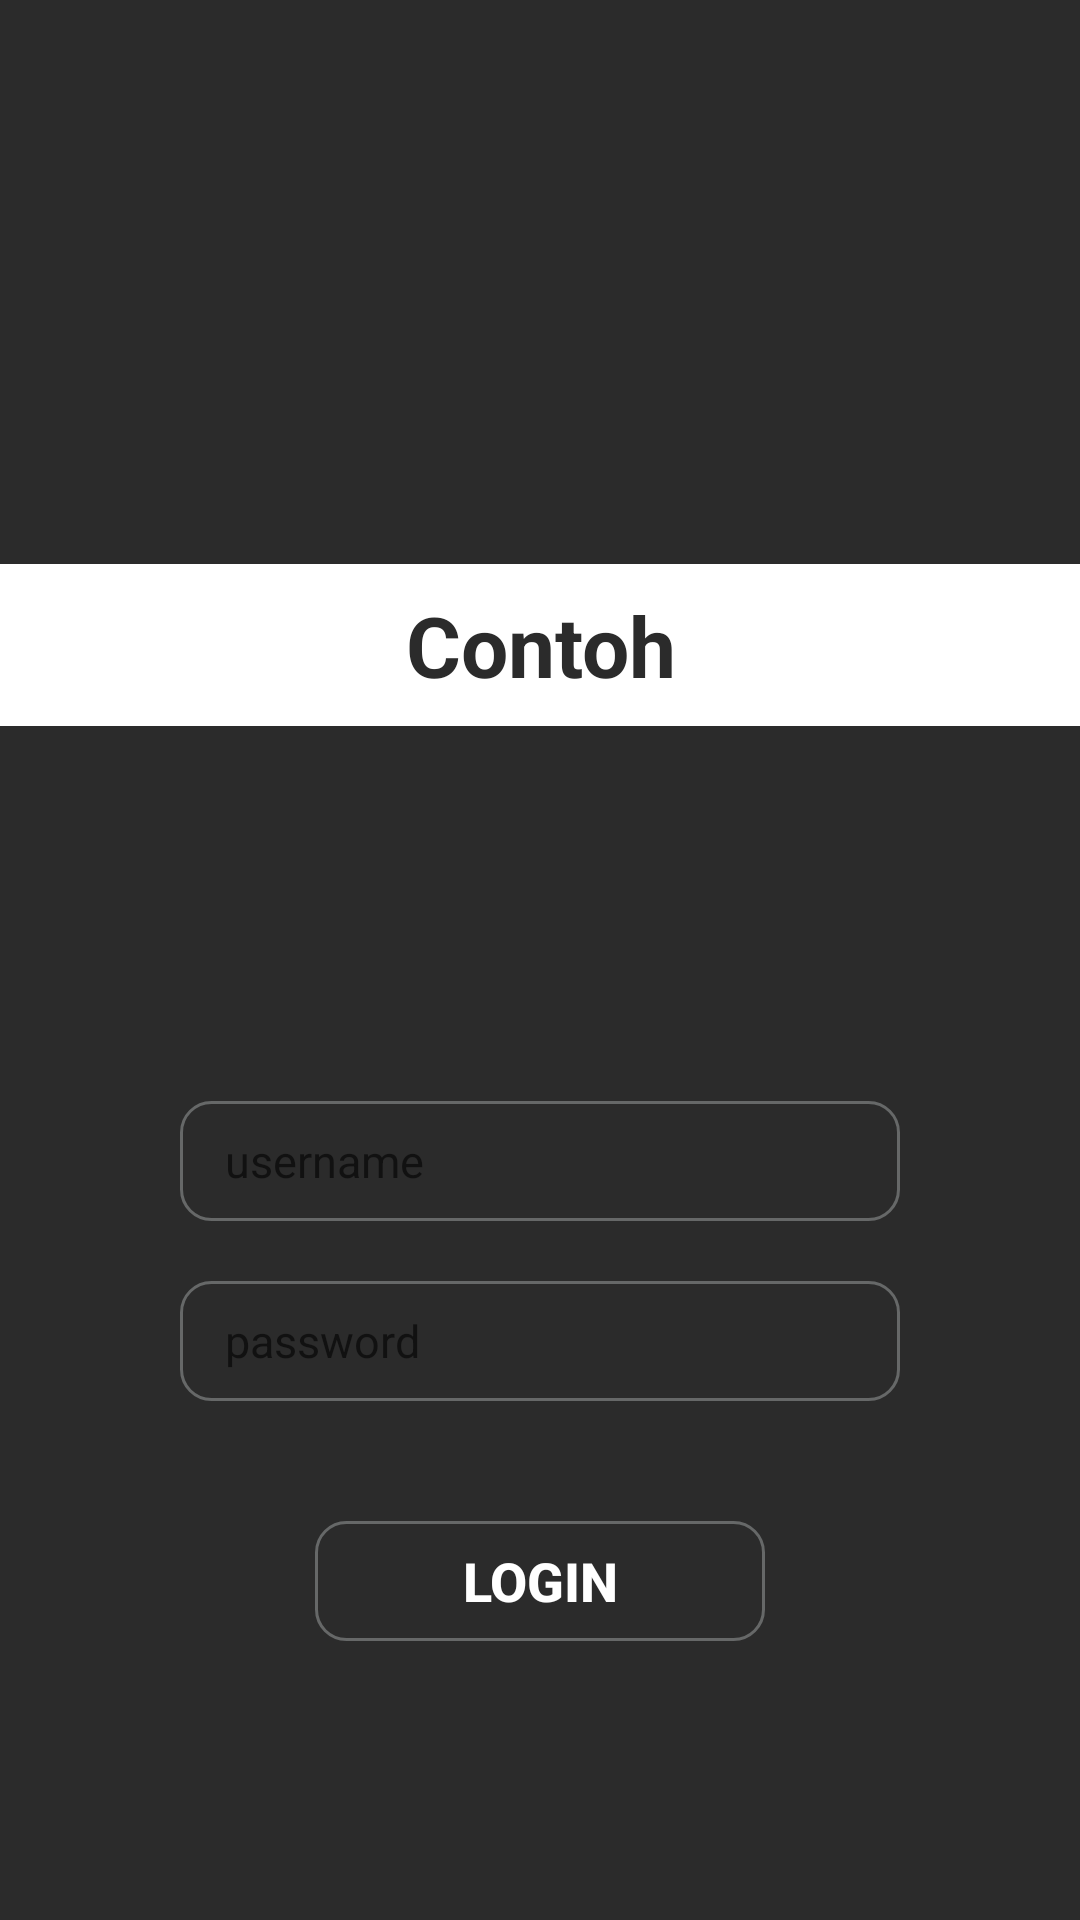

Write the Android layout XML for this screen, with the resource values it uses.
<!-- AndroidManifest.xml: application theme Theme.AlatIoT -->
<!-- res/layout/activity_login.xml -->
<?xml version="1.0" encoding="utf-8"?>
<LinearLayout xmlns:android="http://schemas.android.com/apk/res/android"
    xmlns:app="http://schemas.android.com/apk/res-auto"
    xmlns:tools="http://schemas.android.com/tools"
    android:layout_width="match_parent"
    android:layout_height="match_parent"
    android:background="#2b2b2b"
    android:orientation="vertical">

    <ImageView
        android:id="@+id/logo"
        android:layout_width="160dp"
        android:layout_height="160dp"
        android:background="@mipmap/ic_launcher"
        android:layout_gravity="center_horizontal"
        android:layout_marginTop="20dp"/>

    <TextView
        android:layout_width="match_parent"
        android:layout_height="54dp"
        android:layout_marginTop="8dp"
        android:background="#fff"
        android:gravity="center"
        android:text="Contoh"
        android:textColor="#2b2b2b"
        android:textSize="28sp"
        android:textStyle="bold" />

    <LinearLayout
        android:layout_width="300dp"
        android:layout_height="350dp"
        android:layout_gravity="center_horizontal"
        android:layout_marginTop="40dp"
        android:background="@drawable/kotaklogin"
        android:gravity="center"
        android:orientation="vertical">

        <EditText
            android:id="@+id/username"
            android:layout_width="240dp"
            android:layout_height="40dp"
            android:background="@drawable/rounded_trans_btn2"
            android:hint="username"
            android:paddingLeft="15dp"
            android:paddingRight="15dp"
            android:textColor="@color/black"
            android:textSize="15sp"
            android:singleLine="true"/>

        <EditText
            android:id="@+id/password"
            android:layout_width="240dp"
            android:layout_height="40dp"
            android:layout_marginTop="20dp"
            android:background="@drawable/rounded_trans_btn2"
            android:hint="password"
            android:paddingLeft="15dp"
            android:paddingRight="15dp"
            android:textColor="@color/black"
            android:inputType="textPassword"
            android:textSize="15sp"
            android:singleLine="true"/>

        <Button
            android:id="@+id/loginButton"
            android:layout_width="150dp"
            android:layout_height="40dp"
            android:layout_marginTop="40dp"
            android:background="@drawable/rounded_trans_btn2"
            android:text="login"
            android:textColor="@android:color/white"
            android:textSize="18sp"
            android:textStyle="bold"
            app:cornerRadius="10dp" />

    </LinearLayout>

    <LinearLayout
        android:layout_width="match_parent"
        android:layout_height="38dp"
        android:gravity="center"
        android:orientation="horizontal">

        <TextView
            android:layout_width="150dp"
            android:layout_height="50dp"
            android:gravity="center"
            android:text="don't have an account"
            android:textColor="#fff"
            android:textSize="12sp"
            android:textStyle="bold" />

        <TextView
            android:layout_width="50dp"
            android:layout_height="50dp"
            android:gravity="center_vertical"
            android:onClick="SignUp"
            android:text="sign up"
            android:textColor="#48C2B6"
            android:textSize="12dp"
            android:textStyle="bold" />

    </LinearLayout>
</LinearLayout>
<!-- resources referenced by this layout -->
<resources>
  <color name="black">#FF000000</color>
  <!-- drawable rounded_trans_btn2 (drawable) -->
  <?xml version="1.0" encoding="utf-8"?>
  <shape xmlns:android="http://schemas.android.com/apk/res/android">
  
      <corners android:radius="10dp"/>
      <stroke android:color="#666868" android:width="1dp"/>
  </shape>
  <style name="Theme.AlatIoT" parent="Theme.AppCompat.Light.NoActionBar">
          
          <item name="colorPrimary">@color/purple_500</item>
          <item name="colorPrimaryVariant">@color/purple_700</item>
          <item name="colorOnPrimary">@color/white</item>
          
          <item name="colorSecondary">@color/teal_200</item>
          <item name="colorSecondaryVariant">@color/teal_700</item>
          <item name="colorOnSecondary">@color/black</item>
          
          <item name="android:statusBarColor">?attr/colorPrimaryVariant</item>
          
      </style>
  <color name="purple_500">#FF6200EE</color>
  <color name="purple_700">#FF3700B3</color>
  <color name="white">#FFFFFFFF</color>
  <color name="teal_200">#FF03DAC5</color>
  <color name="teal_700">#FF018786</color>
</resources>
